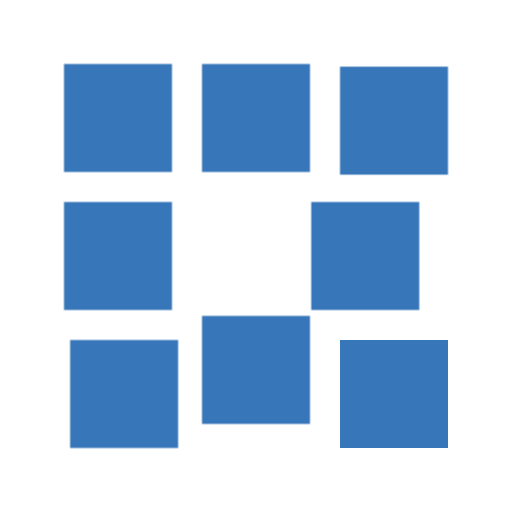
t = 0.00 s
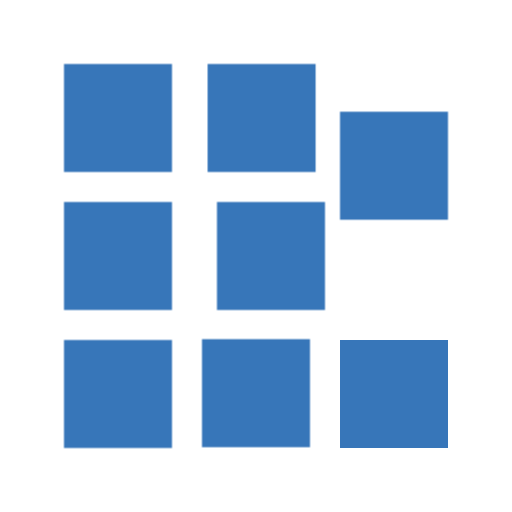
t = 0.15 s
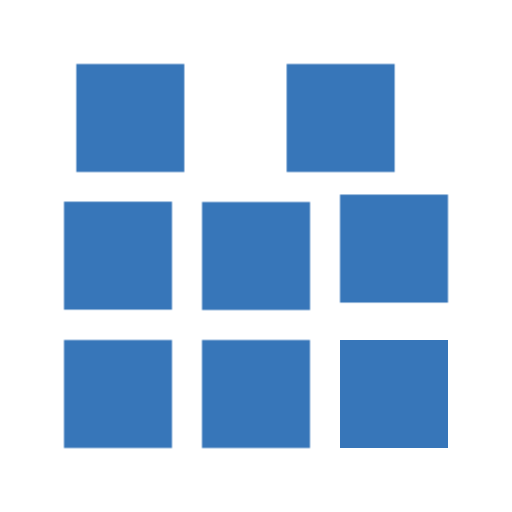
t = 0.31 s
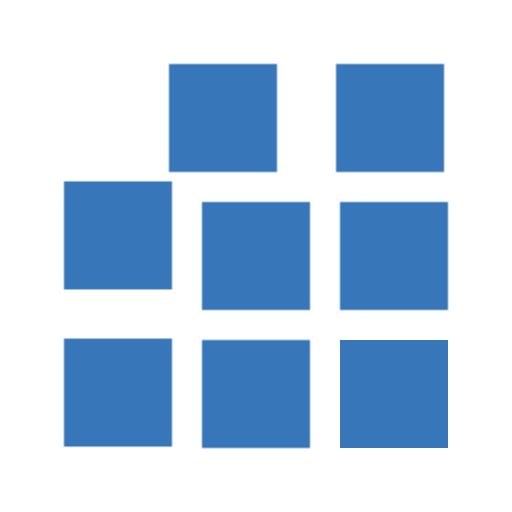
t = 0.46 s
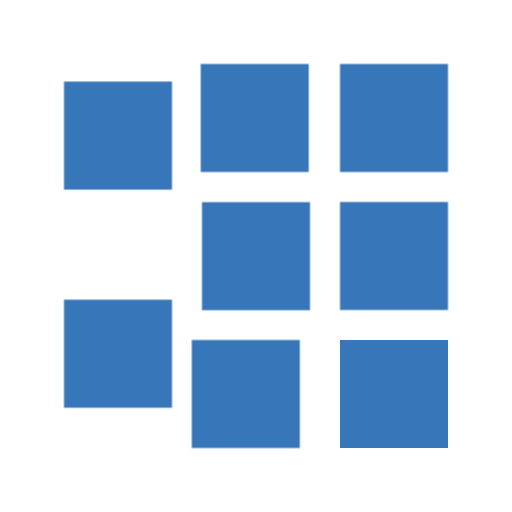
t = 0.62 s
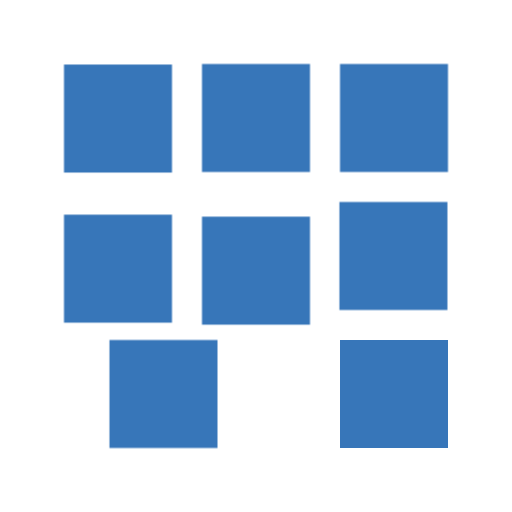
t = 0.76 s

The animated SVG that drew these frames (rendered in a browser with its animation timeline set to each time). Animation: 14 CSS @keyframes rules; one cycle of 0.92 s, repeats indefinitely.

<?xml version="1.0" encoding="UTF-8" standalone="no"?>
<svg xmlns="http://www.w3.org/2000/svg" id="bluehost-logo-loader" shape-rendering="geometricPrecision" text-rendering="geometricPrecision" viewBox="0 0 256 256" style="white-space: pre;">
    <style>
@keyframes server1 { 0% { transform: translateX(62.052706px); animation-timing-function: cubic-bezier(0.263355,0.635853,0.589685,1); } 13.0434% { transform: translateX(59px); animation-timing-function: cubic-bezier(0.391828,0,0.702807,0.461611); } 100% { transform: translateX(59px); } }
@keyframes server1inner { 0% { transform: translate(-97.25px,99.75px); animation-timing-function: cubic-bezier(0.276407,0.565731,0.584873,1); } 43.4782% { transform: translate(-97.25px,99.75px); animation-timing-function: cubic-bezier(0.711,0,0.254,1); } 100% { transform: translate(-97.25px,30.75px); } }
@keyframes server2 { 0% { transform: translateX(59px); animation-timing-function: cubic-bezier(0.315772,0.407241,0.613645,0.885444); } 100% { transform: translateX(59px); } }
@keyframes server2inner { 0% { transform: translate(-97.25px,30.75px); animation-timing-function: cubic-bezier(0.643,0,0.358,1); } 30.4347% { transform: translate(-97.25px,30.75px); animation-timing-function: cubic-bezier(0.711,0,0.254,1); } 86.9565% { transform: translate(-97.25px,-38.25px); animation-timing-function: cubic-bezier(0.342251,0,0.675249,0.345928); } 100% { transform: translate(-97.25px,-38.25px); } }
@keyframes server3 { 0% { transform: translateX(59px); } 17.3913% { transform: translateX(59px); animation-timing-function: cubic-bezier(0.711,0,0.254,1); } 73.913% { transform: translateX(128px); animation-timing-function: cubic-bezier(0.687355,0,0.465757,0.856559); } 100% { transform: translateX(128px); } }
@keyframes server3inner { 0% { transform: translate(-97.25px,-38.25px); animation-timing-function: cubic-bezier(0.3905,0.08993,0.68958,0.570439); } 100% { transform: translate(-97.25px,-38.25px); } }
@keyframes server4 { 0% { transform: translateX(128px); animation-timing-function: cubic-bezier(0.292922,0.64696,0.623714,1); } 4.3478% { transform: translateX(128px); animation-timing-function: cubic-bezier(0.711,0,0.254,1); } 60.8695% { transform: translateX(197px); animation-timing-function: cubic-bezier(0.406433,0,0.721118,0.418697); } 100% { transform: translateX(197px); } }
@keyframes server4inner { 0% { transform: translate(-97.25px,-38.25px); animation-timing-function: cubic-bezier(0.298401,0.527453,0.60637,1); } 91.3043% { transform: translate(-97.25px,-38.25px); animation-timing-function: cubic-bezier(0.382402,0,0.712826,0.352794); } 100% { transform: translate(-97.25px,-36.910931px); } }
@keyframes server5 { 0% { transform: translateX(197px); animation-timing-function: cubic-bezier(0.316518,0.379513,0.540799,1); } 78.2608% { transform: translateX(197px); animation-timing-function: cubic-bezier(0.543846,0,0.824857,0.41466); } 100% { transform: translateX(182.598015px); } }
@keyframes server5inner { 0% { transform: translate(-97.25px,-36.910931px); animation-timing-function: cubic-bezier(0.57881,0.141991,0.191314,1); } 47.826% { transform: translate(-97.25px,30.75px); animation-timing-function: cubic-bezier(0.431573,0,0.725213,0.468595); } 100% { transform: translate(-97.25px,30.75px); } }
@keyframes server6 { 0% { transform: translateX(182.598015px); animation-timing-function: cubic-bezier(0.262618,0.37043,0.144386,1); } 34.7826% { transform: translateX(128px); animation-timing-function: cubic-bezier(0.450752,0,0.713424,0.534918); } 100% { transform: translateX(128px); } }
@keyframes server6inner { 0% { transform: translate(-97.25px,30.75px); animation-timing-function: cubic-bezier(0.287883,0.464083,0.549899,1); } 65.2173% { transform: translate(-97.25px,30.75px); animation-timing-function: cubic-bezier(0.847988,0,0.673555,0.652699); } 100% { transform: translate(-97.25px,87.696786px); } }
@keyframes server7 { 0% { transform: translateX(128px); animation-timing-function: cubic-bezier(0.275487,0.530639,0.568646,1); } 52.1739% { transform: translateX(128px); animation-timing-function: cubic-bezier(0.774676,0,0.376095,0.864952); } 100% { transform: translateX(60.195879px); } }
@keyframes server7inner { 0% { transform: translate(-97.25px,87.696786px); animation-timing-function: cubic-bezier(0.189333,0.594797,0.48397,1); } 21.7391% { transform: translate(-97.25px,99.75px); animation-timing-function: cubic-bezier(0.460352,0,0.685292,0.61941); } 100% { transform: translate(-97.25px,99.75px); } }
    </style>
    <g id="s1" opacity="1" transform="translate(128,128) translate(-128,-128)">
        <g id="s1contents" style="animation: 0.92s linear infinite both server1;">
            <g transform="translate(59,197) translate(-97.25,-97.25)" style="animation: 0.92s linear infinite both server1inner;">
                <g id="inside10" opacity="1" transform="translate(97.25,97.25)">
                    <path id="path1" fill="#3776b9" d="M-27,-27C-27,-27,27,-27,27,-27C27,-27,27,27,27,27C27,27,-27,27,-27,27C-27,27,-27,-27,-27,-27Z" fill-opacity="1" fill-rule="nonzero"/>
                </g>
            </g>
        </g>
    </g>
    <g id="s2" opacity="1" transform="translate(128,128) translate(-128,-128)">
        <g id="s2contents" style="animation: 0.92s linear infinite both server2;">
            <g transform="translate(59,128) translate(-97.25,-97.25)" style="animation: 0.92s linear infinite both server2inner;">
                <g id="inside10-2" opacity="1" transform="translate(97.25,97.25)">
                    <path id="path1-2" fill="#3776b9" d="M-27,-27C-27,-27,27,-27,27,-27C27,-27,27,27,27,27C27,27,-27,27,-27,27C-27,27,-27,-27,-27,-27Z" fill-opacity="1" fill-rule="nonzero"/>
                </g>
            </g>
        </g>
    </g>
    <g id="s3" opacity="1" transform="translate(128,128) translate(-128,-128)">
        <g id="s3contents" style="animation: 0.92s linear infinite both server3;">
            <g transform="translate(62.464,59) translate(-97.25,-97.25)" style="animation: 0.92s linear infinite both server3inner;">
                <g id="inside10-3" opacity="1" transform="translate(97.25,97.25)">
                    <path id="path1-3" fill="#3776b9" d="M-27,-27C-27,-27,27,-27,27,-27C27,-27,27,27,27,27C27,27,-27,27,-27,27C-27,27,-27,-27,-27,-27Z" fill-opacity="1" fill-rule="nonzero"/>
                </g>
            </g>
        </g>
    </g>
    <g id="s4" opacity="1" transform="translate(128,128) translate(-128,-128)">
        <g id="s4contents" style="animation: 0.92s linear infinite both server4;">
            <g transform="translate(156.182,59) translate(-97.25,-97.25)" style="animation: 0.92s linear infinite both server4inner;">
                <g id="inside10-4" opacity="1" transform="translate(97.25,97.25)">
                    <path id="path1-4" fill="#3776b9" d="M-27,-27C-27,-27,27,-27,27,-27C27,-27,27,27,27,27C27,27,-27,27,-27,27C-27,27,-27,-27,-27,-27Z" fill-opacity="1" fill-rule="nonzero"/>
                </g>
            </g>
        </g>
    </g>
    <g id="s5" opacity="1" transform="translate(128,128) translate(-128,-128)">
        <g id="s5contents" style="animation: 0.92s linear infinite both server5;">
            <g transform="translate(197,121.67) translate(-97.25,-97.25)" style="animation: 0.92s linear infinite both server5inner;">
                <g id="inside10-5" opacity="1" transform="translate(97.25,97.25)">
                    <path id="path1-5" fill="#3776b9" d="M-27,-27C-27,-27,27,-27,27,-27C27,-27,27,27,27,27C27,27,-27,27,-27,27C-27,27,-27,-27,-27,-27Z" fill-opacity="1" fill-rule="nonzero"/>
                </g>
            </g>
        </g>
    </g>
    <g id="s6" opacity="1" transform="translate(128,128) translate(-128,-128)">
        <g id="s6contents" style="animation: 0.92s linear infinite both server6;">
            <g transform="translate(128.269,128) translate(-97.25,-97.25)" style="animation: 0.92s linear infinite both server6inner;">
                <g id="inside10-6" opacity="1" transform="translate(97.25,97.25)">
                    <path id="path1-6" fill="#3776b9" d="M-27,-27C-27,-27,27,-27,27,-27C27,-27,27,27,27,27C27,27,-27,27,-27,27C-27,27,-27,-27,-27,-27Z" fill-opacity="1" fill-rule="nonzero"/>
                </g>
            </g>
        </g>
    </g>
    <g id="s7" opacity="1" transform="translate(128,128) translate(-128,-128)">
        <g id="s7contents" style="animation: 0.92s linear infinite both server7;">
            <g transform="translate(128,197) translate(-97.25,-97.25)" style="animation: 0.92s linear infinite both server7inner;">
                <g id="inside10-7" opacity="1" transform="translate(97.25,97.25)">
                    <path id="path1-7" fill="#3776b9" d="M-27,-27C-27,-27,27,-27,27,-27C27,-27,27,27,27,27C27,27,-27,27,-27,27C-27,27,-27,-27,-27,-27Z" fill-opacity="1" fill-rule="nonzero"/>
                </g>
            </g>
        </g>
    </g>
    <g id="s8" transform="translate(197,197) translate(-97.25,-97.25)">
        <g id="s8contents" opacity="1" transform="translate(97.25,97.25)">
            <path id="path1-8" fill="#3776b9" d="M-27,-27C-27,-27,27,-27,27,-27C27,-27,27,27,27,27C27,27,-27,27,-27,27C-27,27,-27,-27,-27,-27Z" fill-opacity="1" fill-rule="nonzero"/>
        </g>
    </g>
</svg>
